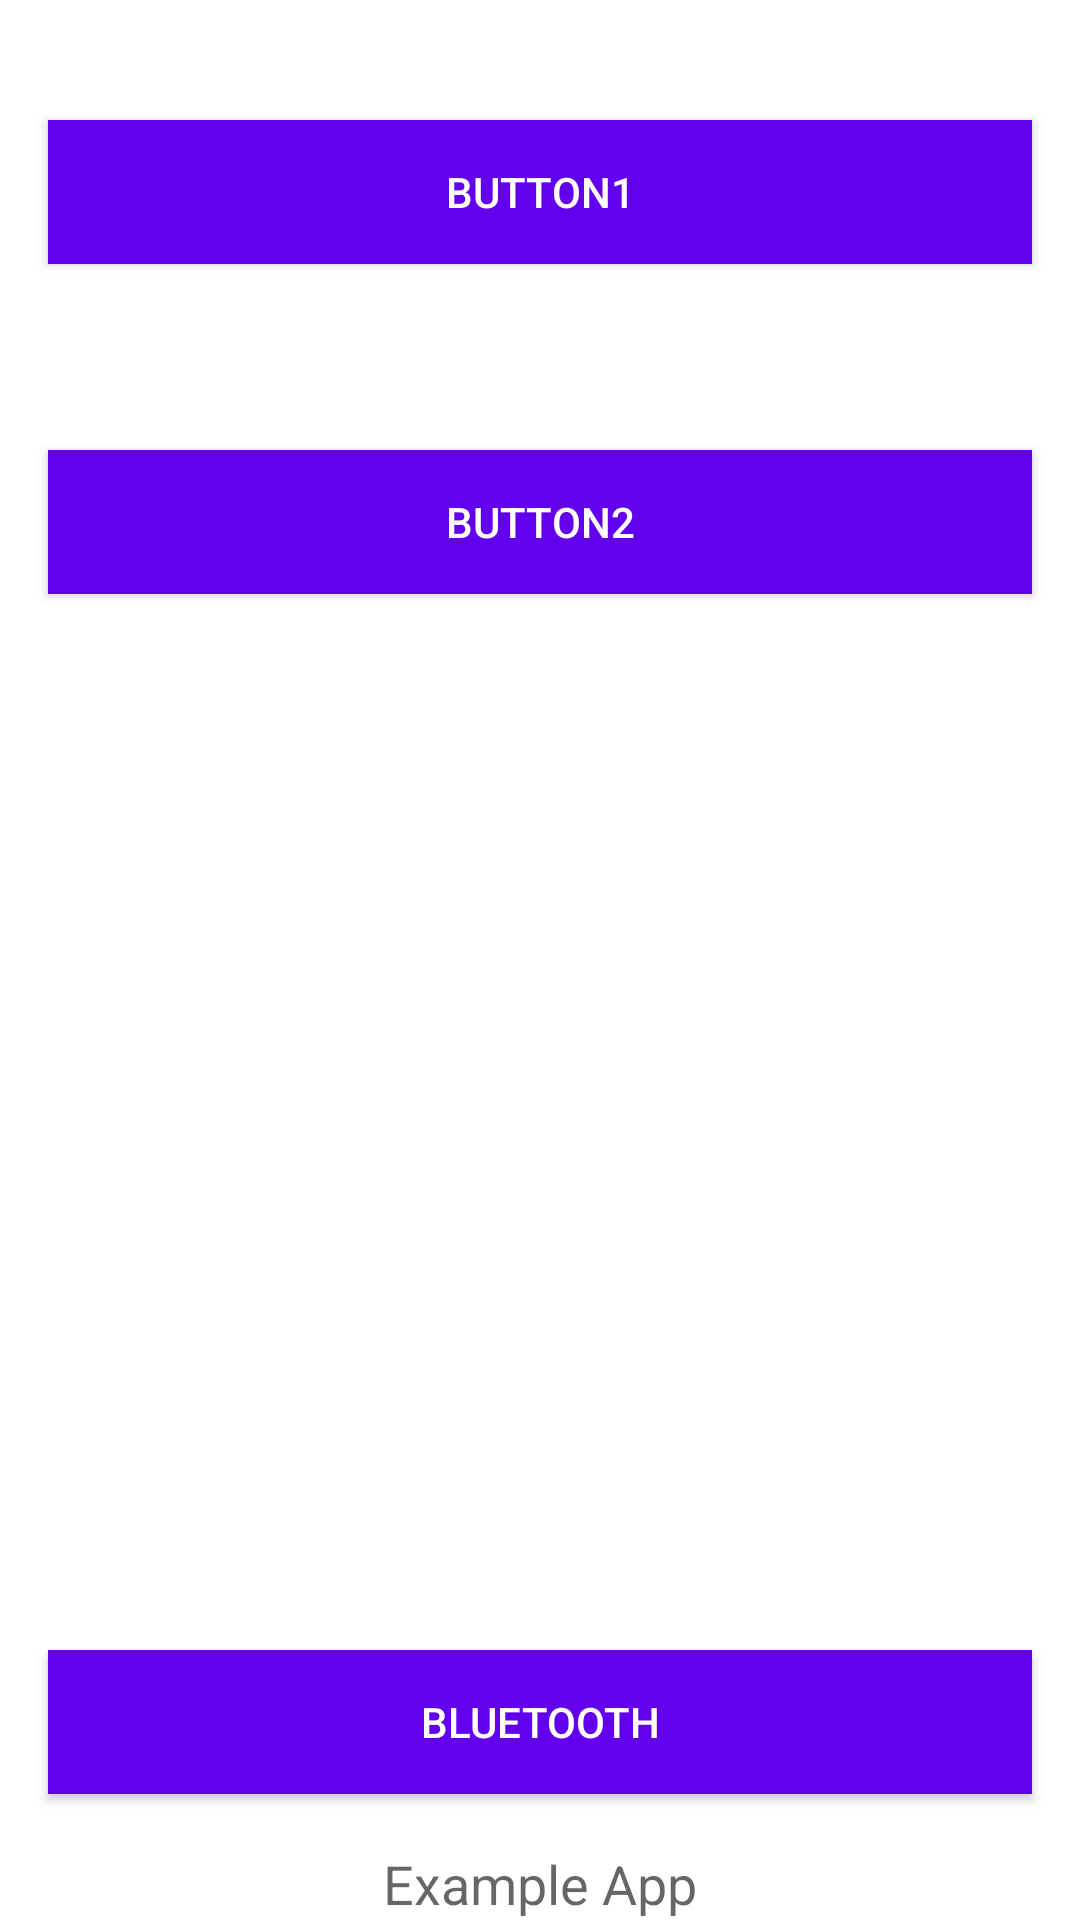

The Android layout XML behind this screen, and the referenced resources:
<!-- AndroidManifest.xml: application theme Theme.App_led_on_off -->
<!-- res/layout/activity_main.xml -->
<?xml version="1.0" encoding="utf-8"?>
<RelativeLayout xmlns:android="http://schemas.android.com/apk/res/android"
        xmlns:tools="http://schemas.android.com/tools"
        android:layout_width="match_parent"
        android:layout_height="match_parent"
        android:background="@drawable/ggf"
        tools:context="com.example.app_led_on_off.MainActivity" >

    <Button
            android:id="@+id/button1"
            android:textColor="@color/white"
            android:layout_width="wrap_content"
            android:layout_height="wrap_content"
            android:layout_alignParentLeft="true"
            android:layout_alignParentRight="true"
            android:text="Button1"
            android:background="#6200EE"
            android:layout_marginLeft="16dp"
            android:layout_marginRight="16dp"
            android:layout_marginTop="40dp"/>

    <TextView
            android:id="@+id/textView2"
            android:layout_width="wrap_content"
            android:layout_height="wrap_content"
            android:layout_alignParentBottom="true"
            android:layout_centerHorizontal="true"
            android:text="Example App"
            android:textAppearance="?android:attr/textAppearanceMedium" />

    <TextView
            android:id="@+id/textView1"
            android:layout_width="wrap_content"
            android:layout_height="wrap_content"
            android:layout_above="@+id/textView2"
            android:layout_centerHorizontal="true"
            android:layout_marginBottom="20dp"
            android:text="BlueTooth Address" />

    <Button
            android:text="Button2"
            android:textColor="@color/white"
            android:layout_width="wrap_content"
            android:layout_height="wrap_content"
            android:id="@+id/button2"
            android:background="#6200EE"
            android:layout_alignParentLeft="true"
            android:layout_alignParentRight="true"
            android:layout_centerHorizontal="true"
            android:layout_marginLeft="16dp"
            android:layout_marginRight="16dp"
            android:layout_marginTop="150dp"/>

    <Button
            android:text="BLUETOOTH"
            android:textColor="@color/white"
            android:background="#6200EE"
            android:layout_width="wrap_content"
            android:layout_height="wrap_content"
            android:id="@+id/bluetoothAdapter"
            android:layout_alignParentLeft="true"
            android:layout_alignParentRight="true"
            android:layout_centerHorizontal="true"
            android:layout_marginLeft="16dp"
            android:layout_marginRight="16dp"
            android:layout_marginTop="550dp"
            android:onClick="newActivity"/>

</RelativeLayout>
<!-- resources referenced by this layout -->
<resources>
  <style name="Theme.App_led_on_off" parent="Theme.MaterialComponents.DayNight.DarkActionBar">
          
          <item name="colorPrimary">@color/purple_500</item>
          <item name="colorPrimaryVariant">@color/purple_700</item>
          <item name="colorOnPrimary">@color/white</item>
          
          <item name="colorSecondary">@color/teal_200</item>
          <item name="colorSecondaryVariant">@color/teal_700</item>
          <item name="colorOnSecondary">@color/black</item>
          
          <item name="android:statusBarColor" tools:targetApi="l">?attr/colorPrimaryVariant</item>
          
      </style>
  <!-- not gathered from this repository: default colours our renderer supplied (Android Studio template values) -->
  <color name="purple_500">#FF6200EE</color>
  <color name="purple_700">#FF3700B3</color>
  <color name="teal_200">#FF03DAC5</color>
  <color name="teal_700">#FF018786</color>
  <color name="black">#FF000000</color>
  <color name="white">#FFFFFFFF</color>
</resources>
